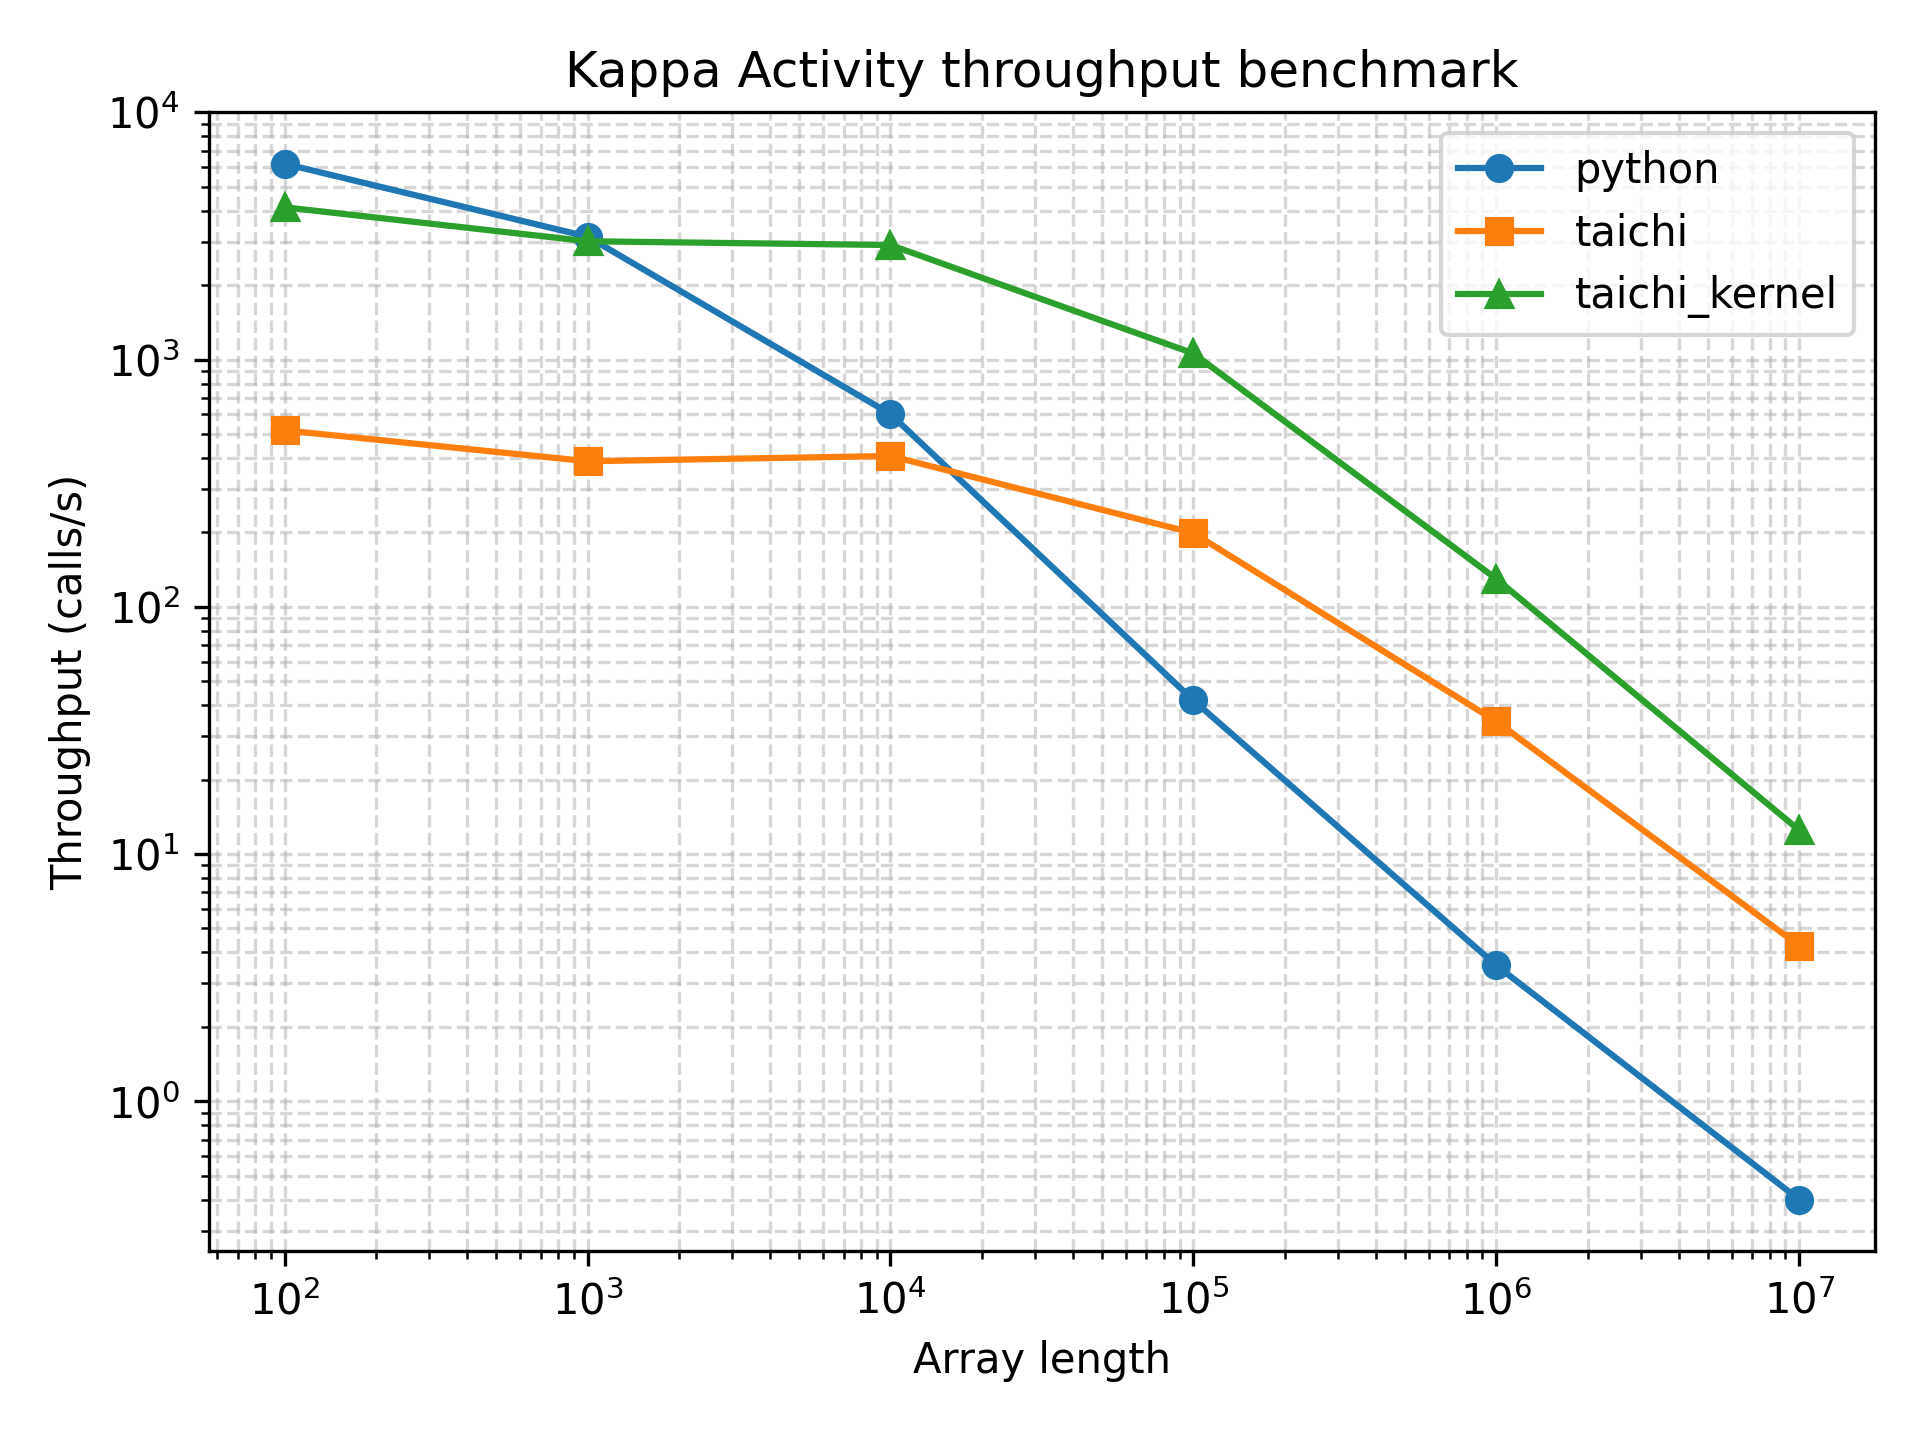

The data file committed next to this chart (first rows):
array_length, python_function_calls, python_min_time_s, python_max_time_s, python_mean_time_s, python_mode_time_s, python_median_time_s, python_std_time_s, python_throughput_calls_per_s, python_cycles_per_call, python_flops_per_call, python_flops_per_cycle, taichi_function_calls, taichi_min_time_s, taichi_max_time_s, taichi_mean_time_s, taichi_mode_time_s, taichi_median_time_s, taichi_std_time_s, taichi_throughput_calls_per_s, taichi_cycles_per_call, taichi_flops_per_call, taichi_flops_per_cycle, taichi_kernel_function_calls
100, 5039, 0.0001614, 0.005697, 0.0001983, 0.0001647, 0.0001668, 0.0001115, 6196, 483393, 300, 0.0006206, 220, 0.001932, 0.2487, 0.004544, 0.00305, 0.003085, 0.01667, 517.5, 5787838, 300, 5.1832830482887606e-05, 1686
1000, 1160, 0.0003182, 0.03175, 0.0008604, 0.0007267, 0.0007323, 0.001184, 3143, 953009, 3000, 0.003148, 207, 0.002577, 0.01506, 0.004831, 0.006275, 0.004438, 0.001789, 388, 7718414, 3000, 0.0003887, 1463
10000, 354, 0.001661, 0.01379, 0.002822, 0.002184, 0.002175, 0.001528, 602.2, 4973796, 30000, 0.006032, 315, 0.002454, 0.004396, 0.003181, 0.003447, 0.003135, 0.0003852, 407.6, 7348532, 30000, 0.004082, 2190
100000, 36, 0.0239, 0.04041, 0.02783, 0.02406, 0.02537, 0.004815, 41.85, 71566124, 300000, 0.004192, 167, 0.005031, 0.008023, 0.005989, 0.005805, 0.005949, 0.0005635, 198.8, 15066946, 300000, 0.01991, 670
1000000, 5, 0.2821, 0.3006, 0.2905, 0.2949, 0.288, 0.007233, 3.544, 845006904, 3000000, 0.00355, 22, 0.02908, 0.08125, 0.04571, 0.03238, 0.03953, 0.01552, 34.39, 87095798, 3000000, 0.03444, 97
10000000, 5, 2.498, 3.262, 2.823, 2.498, 2.787, 0.2912, 0.4003, 7482306970, 30000000, 0.004009, 5, 0.235, 0.3091, 0.26, 0.3091, 0.2562, 0.02936, 4.256, 703706698, 30000000, 0.04263, 13
